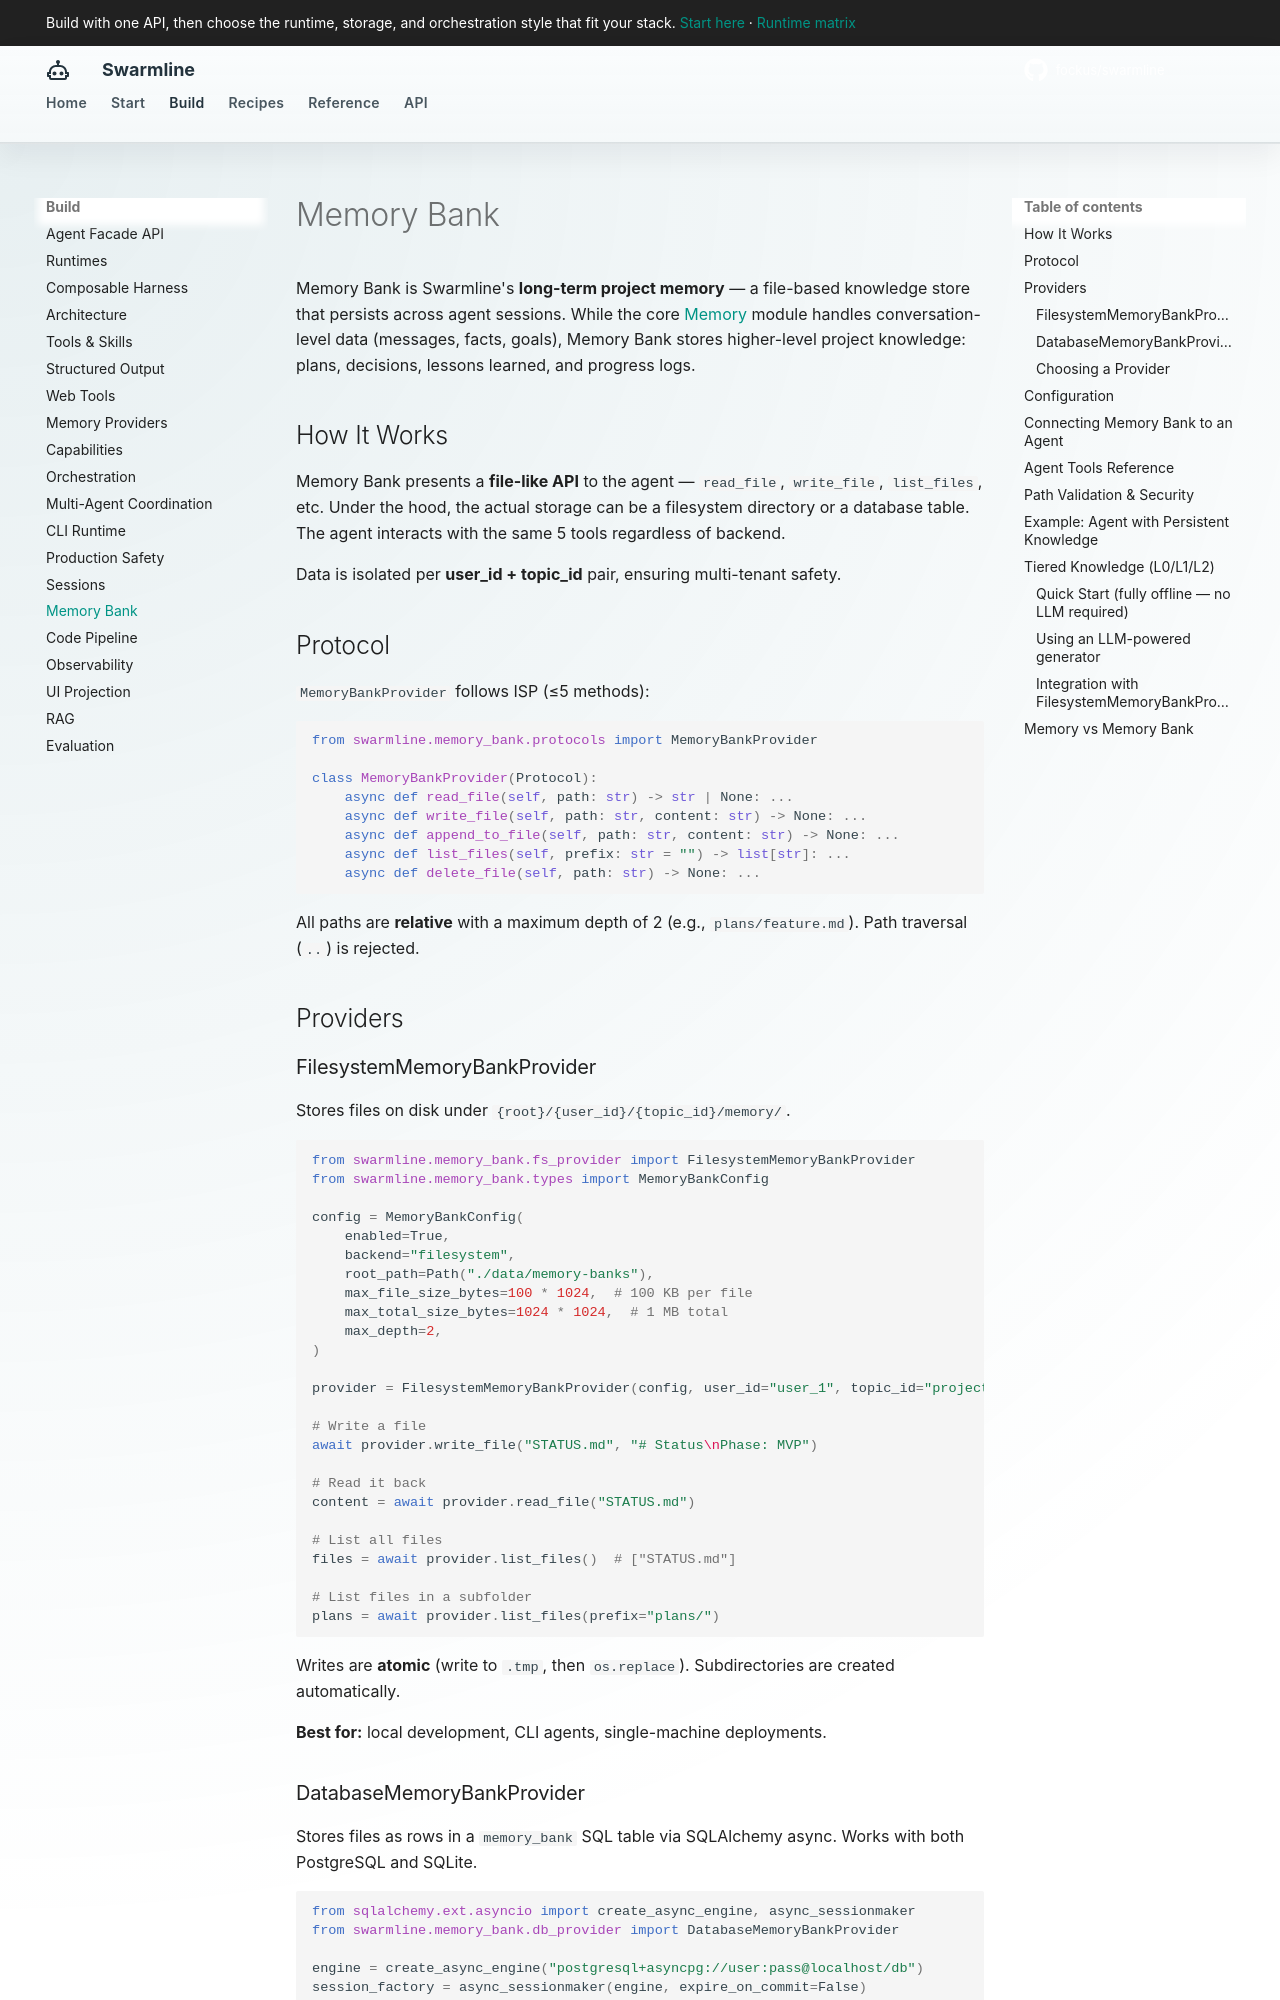

repository: fockus/swarmline · page: memory-bank/index.html · generator: mkdocs

# Memory Bank

Memory Bank is Swarmline's **long-term project memory** — a file-based knowledge store that persists across agent sessions. While the core [Memory](memory.md) module handles conversation-level data (messages, facts, goals), Memory Bank stores higher-level project knowledge: plans, decisions, lessons learned, and progress logs.

## How It Works

Memory Bank presents a **file-like API** to the agent — `read_file`, `write_file`, `list_files`, etc. Under the hood, the actual storage can be a filesystem directory or a database table. The agent interacts with the same 5 tools regardless of backend.

Data is isolated per **user_id + topic_id** pair, ensuring multi-tenant safety.

## Protocol

`MemoryBankProvider` follows ISP (≤5 methods):

```python
from swarmline.memory_bank.protocols import MemoryBankProvider

class MemoryBankProvider(Protocol):
    async def read_file(self, path: str) -> str | None: ...
    async def write_file(self, path: str, content: str) -> None: ...
    async def append_to_file(self, path: str, content: str) -> None: ...
    async def list_files(self, prefix: str = "") -> list[str]: ...
    async def delete_file(self, path: str) -> None: ...
```

All paths are **relative** with a maximum depth of 2 (e.g., `plans/feature.md`). Path traversal (`..`) is rejected.

## Providers

### FilesystemMemoryBankProvider

Stores files on disk under `{root}/{user_id}/{topic_id}/memory/`.

```python
from swarmline.memory_bank.fs_provider import FilesystemMemoryBankProvider
from swarmline.memory_bank.types import MemoryBankConfig

config = MemoryBankConfig(
    enabled=True,
    backend="filesystem",
    root_path=Path("./data/memory-banks"),
    max_file_size_bytes=100 * 1024,  # 100 KB per file
    max_total_size_bytes=1024 * 1024,  # 1 MB total
    max_depth=2,
)

provider = FilesystemMemoryBankProvider(config, user_id="user_1", topic_id="project_1")

# Write a file
await provider.write_file("STATUS.md", "# Status\nPhase: MVP")

# Read it back
content = await provider.read_file("STATUS.md")

# List all files
files = await provider.list_files()  # ["STATUS.md"]

# List files in a subfolder
plans = await provider.list_files(prefix="plans/")
```

Writes are **atomic** (write to `.tmp`, then `os.replace`). Subdirectories are created automatically.

**Best for:** local development, CLI agents, single-machine deployments.
